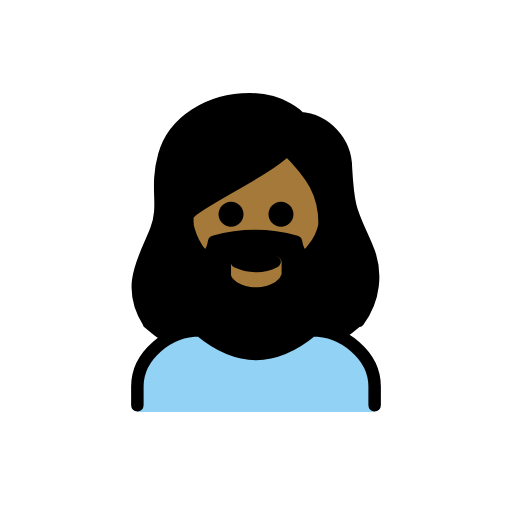
t = 0.00 s
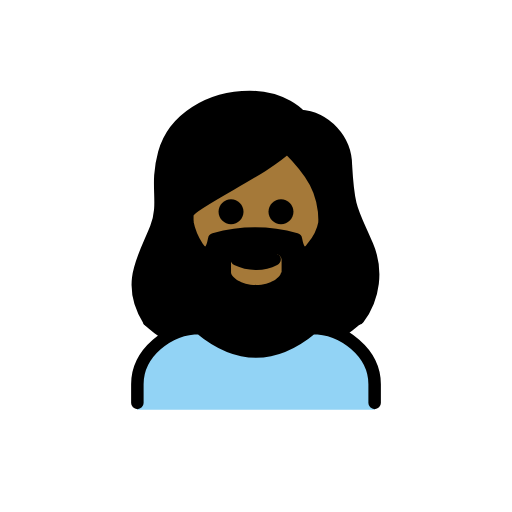
t = 0.48 s
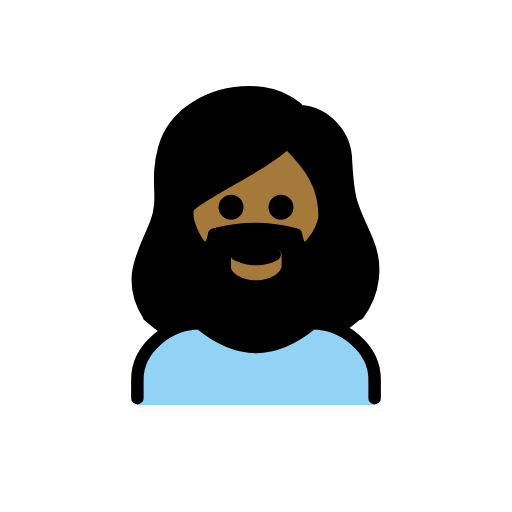
t = 1.43 s
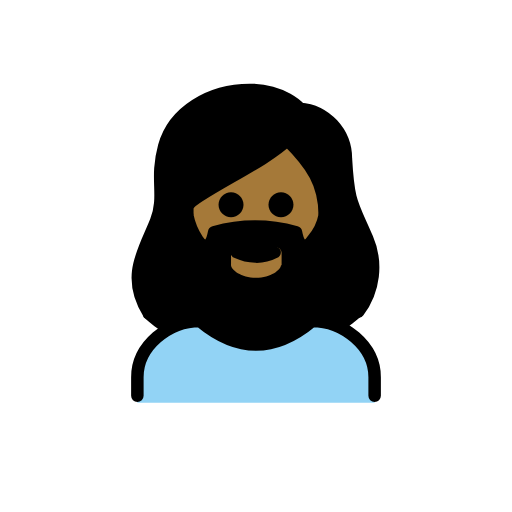
t = 1.90 s
t = 2.38 s: frame unchanged from t = 1.43 s, image omitted
t = 3.33 s: frame unchanged from t = 0.48 s, image omitted

The animated SVG that drew these frames (rendered in a browser with its animation timeline set to each time). Animation: 1 SMIL element (animateTransform=1); one cycle of 3.80 s, repeats indefinitely.

<?xml version='1.0' encoding='utf-8'?>
<svg xmlns="http://www.w3.org/2000/svg" id="emoji" viewBox="-5 -5 82 82" version="1.1" width="200" height="200" role="img">
  <title>OpenMoji: woman: medium-dark skin tone, beard</title><g><g id="color">
    <path fill="#92D3F5" d="M17,61v-4c0-5,5-9,10-9c6,5,12,5,18,0c5,0,10,4,10,9v4" />
  </g>
  <g id="skin">
    <path fill="#a57939" d="M25.4,29.4v1C25.4,38,30,44,35.9,44s10.5-6,10.5-13.6c0-4.7-1.8-7.5-5.3-11.1 c-2.8215,2.1972-5.8334,4.1382-9,5.8C29.5,26.5,25.8,28.6,25.4,29.4z" />
  </g>
  <g id="hair">
    <path fill="#000000" d="M53.3,34.1c-0.4-0.9-0.8-1.7-1.2-2.6c-1.5-3.3-2-4.5-2.3-10.5c0-3.7-3.8-6.8-7.5-7.1 c-0.266,0.0074-0.5219-0.1022-0.7-0.3c-1.916-1.8685-4.5278-2.848-7.2-2.7c-6.2,0-11.4,3.4-12.7,8.2 c-0.5009,2.0264-0.7031,4.1151-0.6,6.2c0.1854,2.0347-0.088,4.085-0.8,6c-0.2031,0.7742-0.5792,1.4922-1.1,2.1 c-3.7,4.2-1.1,13.9-1.2,13.9c1.1134,1.01,2.3186,1.914,3.6,2.7c1.5698-1.1883,3.4398-1.9155,5.4-2.1c6.2,5,12.5,5,18.7,0 c1.5148,0.0874,2.9726,0.6081,4.2,1.5c1.0596-0.6856,2.0628-1.4547,3-2.3C54.1,46.4,56,38.8,53.3,34.1z M40,39c0,0.7-1.6,2-4,2 s-4-1.3-4-2v-1.9c0.0012-0.5518,0.4482-0.9988,1-1l3,1.5l3.1-1.5c0.5209-0.0314,0.9686,0.3653,1,0.8862 c0.0023,0.0379,0.0023,0.0759,0,0.1138V39H40z M47,29c-0.4891,2.0033-1.1932,3.9479-2.1,5.8c0,0-1.9,3-2.7-1.2 c-4.2842-1.2-8.8158-1.2-13.1,0c-0.7,4.2-2.7,1.2-2.7,1.2c-0.6789-1.3053-1.2153-2.6799-1.6-4.1v-1.1C24.7,28.3,37.2,23,41,18.5 c3.0604,2.6697,5.196,6.2407,6.1,10.2L47,29z" />
  </g>
  <g id="line">
    <path fill="none" stroke="#000000" stroke-linecap="round" stroke-linejoin="round" stroke-width="2" d="M18.8,46.6 c-3.7-5.9-0.6-10.1,1.2-14.7c1.6-4.2-0.2-6.5,1.3-12s7.3-9,13.7-9c5.4,0,8,3,8,3c4.1708,0.3386,7.387,3.8155,7.4,8 c0.4,7.2,1,7.2,3.4,12.8c1.667,3.8686,1.1327,8.3339-1.4,11.7" />
    <path fill="none" stroke="#000000" stroke-linecap="round" stroke-linejoin="round" stroke-width="2" d="M17,59.9v-3c0-5,5-9,10-9 c6,5,12,5,18,0c5,0,10,4,10,9v3" />
    <path d="M42,29.3c0,1.1046-0.8954,2-2,2s-2-0.8954-2-2s0.8954-2,2-2C41.1032,27.3032,41.9968,28.1968,42,29.3" />
    <path d="M34,29.3c0,1.1046-0.8954,2-2,2c-1.1046,0-2-0.8954-2-2s0.8954-2,2-2C33.1032,27.3032,33.9968,28.1968,34,29.3" />
    <path fill="none" stroke="#000000" stroke-linejoin="round" stroke-width="2" d="M47,30.9c0-5-2-8-6-12c-4,4-16,9-16,11v1" />
    <path d="M39.9,36.5c0.2165,0.4972-0.0061,1.0761-0.5,1.3c-1.0802,0.5583-2.2845,0.8336-3.5,0.8 c-1.1781-0.0154-2.3386-0.2885-3.4-0.8c-0.4939-0.2239-0.7165-0.8028-0.5-1.3c0.1662-0.4582,0.6724-0.6948,1.1306-0.5286 C33.1541,35.98,33.1773,35.9895,33.2,36c0.1,0,0.1,0,0.1,0.1c1.5809,0.9,3.5191,0.9,5.1,0 C38.9269,35.8138,39.5856,35.9895,39.9,36.5z" />
    <path fill="none" stroke="#000000" stroke-linecap="round" stroke-linejoin="round" stroke-width="2" d="M24.9,31 c-0.2,3.1-0.3,6.6,1.2,9.3c0.5866,0.9827,1.2919,1.8896,2.1,2.7c2.0576,1.7465,4.7048,2.6408,7.4,2.5" />
    <path fill="none" stroke="#000000" stroke-linecap="round" stroke-linejoin="round" stroke-width="2" d="M47,31 c-0.2804,1.4441-0.9357,2.7891-1.9,3.9c0,0-1.9,3-2.7-1.2c-4.2842-1.2-8.8158-1.2-13.1,0c-0.8,4.2-2.7,1.2-2.7,1.2 c-0.7775-1.1859-1.3207-2.5097-1.6-3.9" />
    <path fill="none" stroke="#000000" stroke-linecap="round" stroke-linejoin="round" stroke-width="2" d="M47,31.4 c0.3271,3.0586-0.2281,6.1469-1.6,8.9c-0.5204,1.0263-1.2333,1.943-2.1,2.7c-2.0255,1.8025-4.6964,2.7048-7.4,2.5h-0.3" />
  </g>
<animateTransform attributeName="transform" type="translate" values="0 0;0 -1.5;0 0" dur="3.8s" repeatCount="indefinite" /></g></svg>
